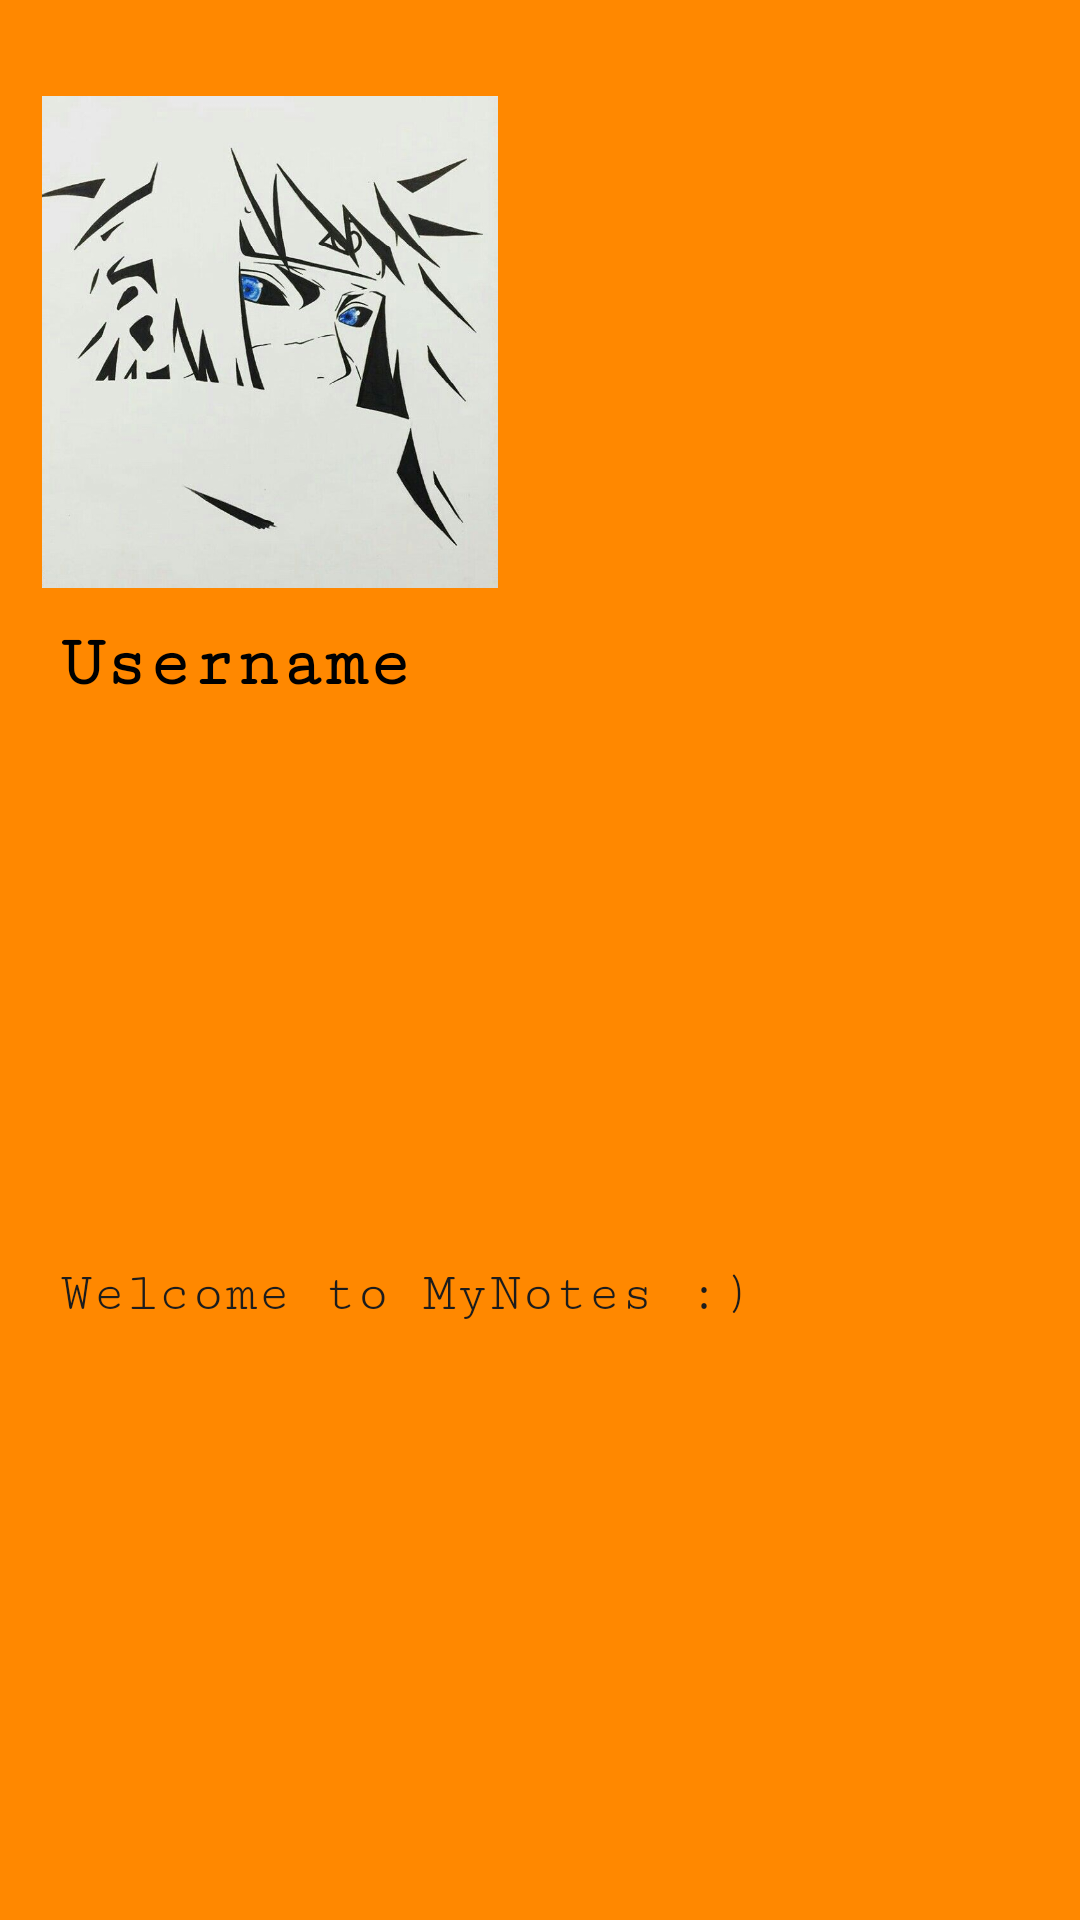

Produce the Android XML layout that renders to this screen, including the resource entries it uses.
<!-- AndroidManifest.xml: application theme Theme.AppCompat.Light.NoActionBar -->
<!-- res/layout/nav_header.xml -->
<?xml version="1.0" encoding="utf-8"?>
<androidx.constraintlayout.widget.ConstraintLayout
    xmlns:android="http://schemas.android.com/apk/res/android"
    xmlns:app="http://schemas.android.com/apk/res-auto"
    xmlns:tools="http://schemas.android.com/tools"
    android:layout_width="match_parent"
    android:layout_height="wrap_content"
    android:paddingBottom="16dp"
    android:paddingTop="8dp"
    android:background="@color/colorPrimaryDark">

    <androidx.appcompat.widget.AppCompatImageView
        android:id="@+id/nav_pic"
        android:layout_width="180dp"
        android:layout_height="180dp"
        android:padding="8dp"
        android:layout_marginTop="16dp"
        android:src="@drawable/minato"
        app:layout_constraintStart_toStartOf="@+id/guideline"
        app:layout_constraintTop_toTopOf="parent" />

    <TextView
        android:id="@+id/nav_username"
        android:layout_width="wrap_content"
        android:layout_height="wrap_content"
        android:fontFamily="serif-monospace"
        android:padding="4dp"
        android:layout_marginLeft="16dp"
        android:text="Username"
        android:textColor="@android:color/black"
        android:textSize="24sp"
        android:textStyle="bold"
        app:layout_constraintStart_toStartOf="@+id/guideline"
        app:layout_constraintTop_toBottomOf="@+id/nav_pic" />

    <TextView
        android:layout_width="wrap_content"
        android:layout_height="wrap_content"
        android:fontFamily="serif-monospace"
        android:padding="4dp"
        android:layout_marginLeft="16dp"
        android:text="Welcome to MyNotes :)"
        android:textColor="#1C1C1C"
        android:textSize="18sp"
        app:layout_constraintBottom_toBottomOf="parent"
        app:layout_constraintStart_toStartOf="@+id/guideline"
        app:layout_constraintTop_toBottomOf="@+id/nav_username" />

    <androidx.constraintlayout.widget.Guideline
        android:id="@+id/guideline"
        android:layout_width="wrap_content"
        android:layout_height="wrap_content"
        android:orientation="vertical"
        app:layout_constraintGuide_percent="0.00" />


</androidx.constraintlayout.widget.ConstraintLayout>
<!-- resources referenced by this layout -->
<resources>
  <color name="colorPrimaryDark">@android:color/holo_orange_dark</color>
  <!-- drawable minato: png bitmap (drawable, 369087 bytes) -->
</resources>
